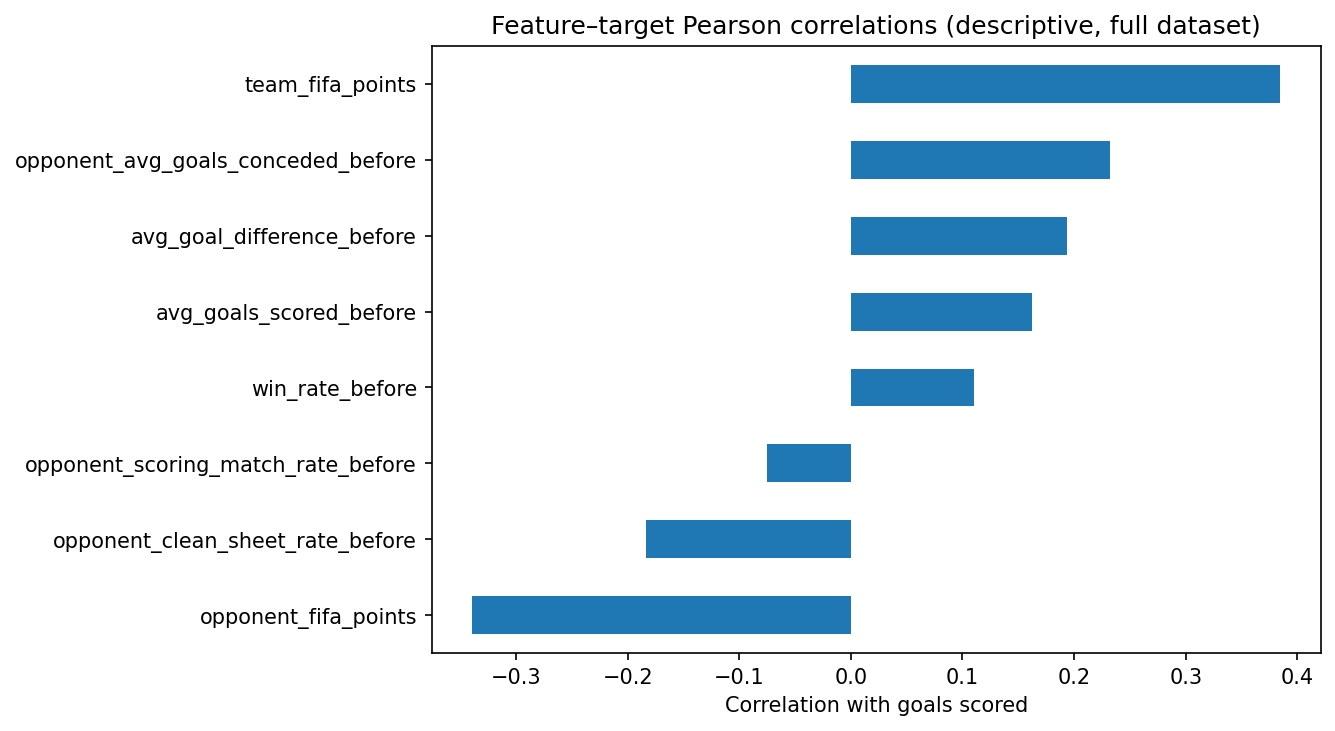

Data behind this chart, as committed beside it:
, pearson_correlation_with_goals
team_fifa_points, 0.3848
opponent_fifa_points, -0.3393
opponent_avg_goals_conceded_before, 0.2319
avg_goal_difference_before, 0.194
opponent_clean_sheet_rate_before, -0.1838
avg_goals_scored_before, 0.1626
win_rate_before, 0.1103
opponent_scoring_match_rate_before, -0.0748
